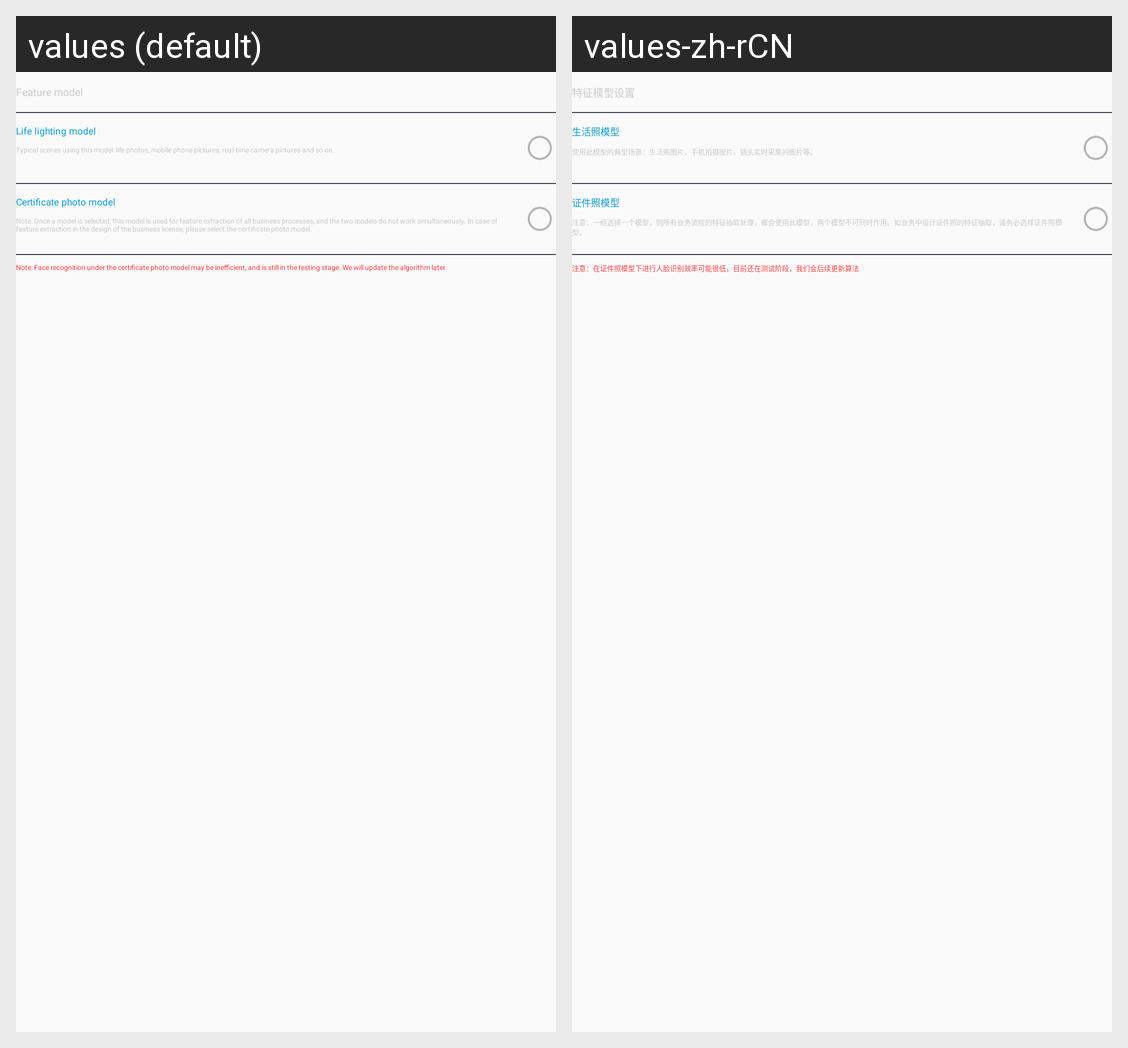

Translations of the strings shown on this Android screen, per locale in the grid:
Android screen res/layout/feature_model_settings.xml rendered under 2 locales, left to right: values (default), values-zh-rCN. Device: Nexus 5 (rendered at 1080×1920; each locale shown at half size, 540×960, under a caption strip naming it); theme AppTheme.
Strings drawn on this screen, with the default value and each locale's value (text and hints the layout hard-codes, and strings that could not be matched under every locale, appear in the picture but are not listed):

setting_feature_title
  values: Feature model
  values-zh-rCN: 特征模型设置

feature_livess
  values: Life lighting model
  values-zh-rCN: 生活照模型

feature_livess_describe
  values: Typical scenes using this model: life photos, mobile phone pictures, real-time camera pictures and so on.
  values-zh-rCN: 使用此模型的典型场景：生活照图片，手机拍摄图片，镜头实时采集的图片等。

feature_id_photo
  values: Certificate photo model
  values-zh-rCN: 证件照模型

feature_id_photo_describe
  values: Note: Once a model is selected, this model is used for feature extraction of all business processes, and the two models do not work simultaneously. In case of feature extraction in the design of the business license, please select the certificate photo model.
  values-zh-rCN: 注意：一经选择一个模型，则所有业务流程的特征抽取处理，都会使用此模型，两个模型不可同时作用。如业务中设计证件照的特征抽取，请务必选择证件照模型。

feature_id_photo_note
  values: Note: Face recognition under the certificate photo model may be inefficient, and is still in the testing stage. We will update the algorithm later.
  values-zh-rCN: 注意：在证件照模型下进行人脸识别效率可能很低，目前还在测试阶段，我们会后续更新算法
